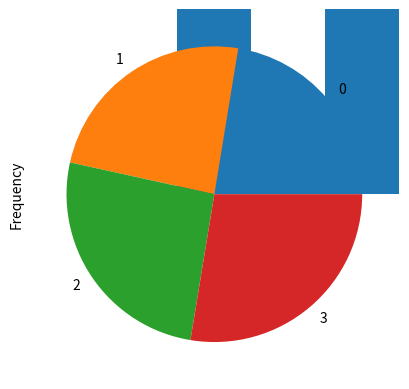
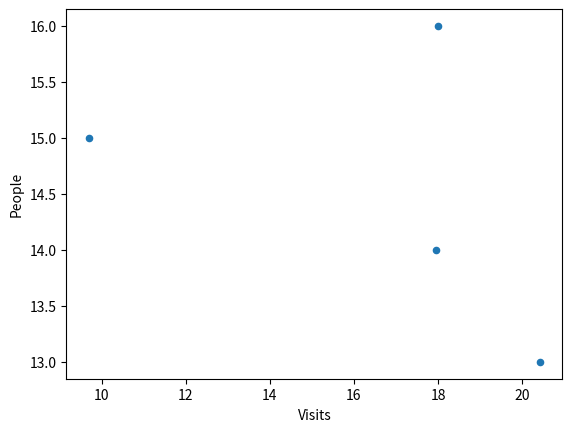

The matplotlib source for these figures, in order:
#!/usr/bin/env python
# coding: utf-8

# In[ ]:





# In[15]:


#2. Write a program to concat two DataFrames. 
import pandas as pd

df1={'col1':[1,2,3,4],'col2':[5,6,7,8]}
df2={'col1':[11,12,13],'col2':[14,15,16]}
df_1 = pd.DataFrame(df1)
df_2 = pd.DataFrame(df2)
df_1,df_2

df3 = pd.concat([df_1,df_2],axis=0)
df4 = pd.concat([df_2,df_1],axis=1)
print(df3,'\n \n',df4)


# In[31]:


#3. Write a program to perform custom addition function on a DataFrame. 

import pandas as pd
df_3 = pd.DataFrame(df1)
df_4 = df_3 + 3
df_3.add(5,axis=0)


# In[46]:


#4. Write a program to merge two DataFrames. 
import pandas as pd

student_tb1 = pd.DataFrame({'Std_id':['s1','s2','s3','s4'],
              'Name':['vivek','Rachit','Pooja','Dharmi',],
              'Marks':[19,18,17,17]})

student_tb2 = pd.DataFrame({'Std_id':['s5','s6','s7','s8'],
              'Name':['Jay','Jimmy','Kiran','Urvi'],
              'Marks':[16,17,18,19]})

exam_td = pd.DataFrame({'Std_id':['s1','s2','s3','s4','s5','s6','s7','s8'],
          'exam_id':[1,2,3,4,5,6,7,8]})

print(student_tb1)
print('\n',student_tb2)
print('\n',exam_td)
result_td = pd.concat([student_tb1,student_tb2])
print('Mergeing Tables: \n',pd.merge(result_td,exam_td,on='Std_id'))


# In[56]:


#5. Write a program to handle missing data from DataFrame. 

print(df4)
df5 = df4.fillna(1)
print('\n NaN places are filled by 1: \n \n ',df5)


# In[70]:


#6. Write program to create bar chart, box chart, area plot, scatter plot and pie chart from a DataFrame.

import pandas as pd
import matplotlib.pyplot as plt

data = {'City':['Surat','Rajkot','Delhi','pune'],
       'Visits':[20.42,17.95,9.7,18],
       'People':[13,14,15,16]}
df = pd.DataFrame(data)
print(df)
#Histogram
ax = df.Visits.plot.hist()
print(ax)


# In[71]:


#bar plot
ac = df.Visits.plot.bar()
print(ac)


# In[72]:


#Boxplot
av = df.Visits.plot.box()
print(av)


# In[73]:


# Pie chat
ab = df.People.plot.pie()
print(ab)


# In[78]:


#Scatter plot
an = df.plot.scatter(x='Visits',y='People')
print(an)


# In[83]:


#8. W.A.P two program Which can represent the difference between rand( and randn().

import numpy as np

arr = np.random.randn(5,2)
print('It will create Matrix btw number -1 to 1 : \n',arr)


# In[85]:


# numpy.random.rand() method

import numpy as np

# 1D Array
array = np.random.rand(5)
print("1D Array filled with random values : \n", array);


# In[93]:


#9. Assume that in data frame we are having the ‘Elbert’ on some position, how you are going to 
# convert that Name To ‘Albert’, Write a Program For that.

import pandas as pd
data = {'Names':['Elbert','Rajkot','Delhi','pune'],
       'Visits':[20.42,17.95,9.7,18],
       'People':[13,14,15,16]}

df = pd.DataFrame(data)
df['Names'] = df['Names'].replace(('Elbert'),'Albert')
df


# In[134]:


# 10. You are having Some dataFrame of IPL ,
#Column 1 = Team Name 
#Column 2 = Team Captain name
#Column 3 = Total Run by The Team 
#Column 4 = Year

import pandas as pd

data = {'Team_Name':['RCB','CSK','MI','SRH'],
                   'Captain':['Virat','Dhoni','Rohit','Kane'],
                   'Runs':[900,500,400,300],
                   'Year':[2016,2017,2018,2019]}
IPL = pd.DataFrame(data)
IPL


# In[135]:


#10.1 Write A Pandas Function which can Give the output as Year Vise Run 
IPL = IPL[['Runs','Year']]
IPL


# In[ ]:





# In[ ]:




